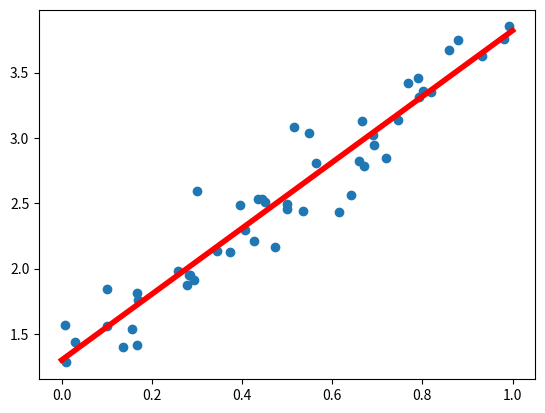

Write Python code to recreate this figure.
# Python code to fit data points using a straight line

import numpy as np
import matplotlib.pyplot as plt

N = 50
x = np.random.rand(N)                           #array size = 50 , values = 0 to 1 , Uniform distribution
a = 2.5                                         # true parameter
b = 1.3                                         # true parameter
y = a*x + b + 0.2*np.random.randn(N)            # Synthesize training data , Standard Normal (Gaussian)
X = np.column_stack((x, np.ones(N)))            # construct the X matrix
theta = np.linalg.lstsq(X, y, rcond=None)[0]    # solve y = X theta , rcond handles multi-collinearity problem
t = np.linspace(0,1,200)                        # interpolate and plot
yhat = theta[0]*t + theta[1]
plt.plot(x,y,'o')
plt.plot(t,yhat,'r',linewidth=4)
plt.show()


